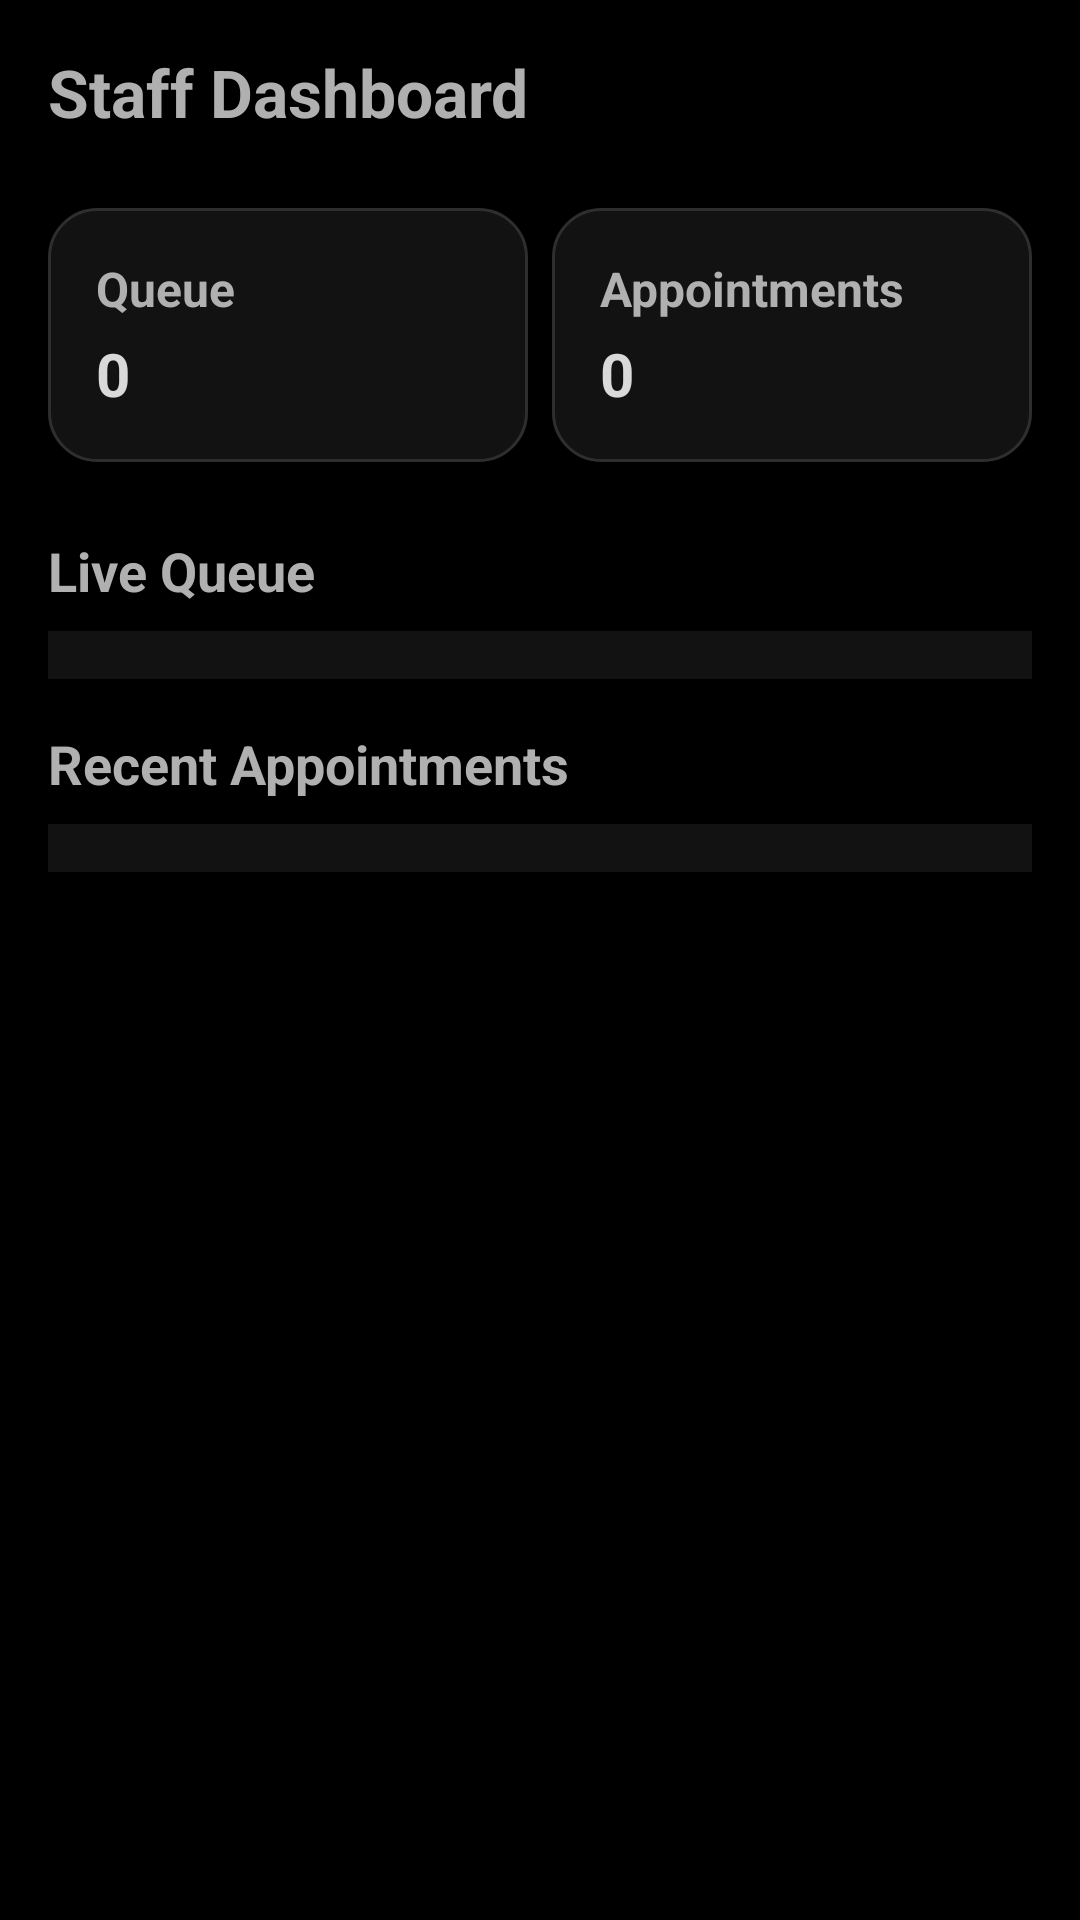

Android layout source for this screen:
<!-- AndroidManifest.xml: application theme Theme.QueueMed -->
<!-- res/layout/fragment_staff_dashboard.xml -->
<?xml version="1.0" encoding="utf-8"?>
<ScrollView xmlns:android="http://schemas.android.com/apk/res/android"
    android:layout_width="match_parent"
    android:layout_height="match_parent"
    android:background="#000000"
    android:padding="16dp">

    <LinearLayout
        android:layout_width="match_parent"
        android:layout_height="wrap_content"
        android:orientation="vertical">

        <TextView
            android:layout_width="match_parent"
            android:layout_height="wrap_content"
            android:text="Staff Dashboard"
            android:textSize="22sp"
            android:textStyle="bold"
            android:textColor="#B0B0B0"
            android:layout_marginBottom="24dp"/>

        
        <LinearLayout
            android:layout_width="match_parent"
            android:layout_height="wrap_content"
            android:orientation="horizontal"
            android:weightSum="2"
            android:layout_marginBottom="24dp">

            <LinearLayout
                android:layout_width="0dp"
                android:layout_height="wrap_content"
                android:layout_weight="1"
                android:orientation="vertical"
                android:padding="16dp"
                android:background="@drawable/bg_card_dark"
                android:layout_marginEnd="8dp">

                <TextView
                    android:layout_width="wrap_content"
                    android:layout_height="wrap_content"
                    android:text="Queue"
                    android:textSize="16sp"
                    android:textStyle="bold"
                    android:textColor="#B0B0B0"/>

                <TextView
                    android:id="@+id/tvQueueCount"
                    android:layout_width="wrap_content"
                    android:layout_height="wrap_content"
                    android:text="0"
                    android:textSize="20sp"
                    android:textColor="#D9D9D9"
                    android:textStyle="bold"
                    android:layout_marginTop="4dp"/>
            </LinearLayout>

            <LinearLayout
                android:layout_width="0dp"
                android:layout_height="wrap_content"
                android:layout_weight="1"
                android:orientation="vertical"
                android:padding="16dp"
                android:background="@drawable/bg_card_dark">

                <TextView
                    android:layout_width="wrap_content"
                    android:layout_height="wrap_content"
                    android:text="Appointments"
                    android:textSize="16sp"
                    android:textStyle="bold"
                    android:textColor="#B0B0B0"/>

                <TextView
                    android:id="@+id/tvAppointmentsCount"
                    android:layout_width="wrap_content"
                    android:layout_height="wrap_content"
                    android:text="0"
                    android:textSize="20sp"
                    android:textColor="#D9D9D9"
                    android:textStyle="bold"
                    android:layout_marginTop="4dp"/>
            </LinearLayout>
        </LinearLayout>

        
        <TextView
            android:layout_width="match_parent"
            android:layout_height="wrap_content"
            android:text="Live Queue"
            android:textSize="18sp"
            android:textStyle="bold"
            android:textColor="#B0B0B0"
            android:layout_marginBottom="8dp"/>

        <androidx.recyclerview.widget.RecyclerView
            android:id="@+id/recyclerQueueList"
            android:layout_width="match_parent"
            android:layout_height="wrap_content"
            android:background="#121212"
            android:padding="8dp"
            android:layout_marginBottom="16dp" />

        
        <TextView
            android:layout_width="match_parent"
            android:layout_height="wrap_content"
            android:text="Recent Appointments"
            android:textSize="18sp"
            android:textStyle="bold"
            android:textColor="#B0B0B0"
            android:layout_marginBottom="8dp"/>

        <androidx.recyclerview.widget.RecyclerView
            android:id="@+id/recyclerStaffAppointments"
            android:layout_width="match_parent"
            android:layout_height="wrap_content"
            android:background="#121212"
            android:padding="8dp"
            android:elevation="2dp"/>

    </LinearLayout>
</ScrollView>
<!-- resources referenced by this layout -->
<resources>
  <!-- drawable bg_card_dark (drawable) -->
  <shape xmlns:android="http://schemas.android.com/apk/res/android"
      android:shape="rectangle">
      <solid android:color="#121212" />
      <corners android:radius="16dp" />
      <padding android:left="12dp" android:top="12dp" android:right="12dp" android:bottom="12dp"/>
      <stroke android:color="#2E2E2E" android:width="1dp" />
  </shape>
  <style name="Theme.QueueMed" parent="Base.Theme.QueueMed" />
  <style name="Base.Theme.QueueMed" parent="Theme.Material3.DayNight.NoActionBar">
          
          
      </style>
</resources>
